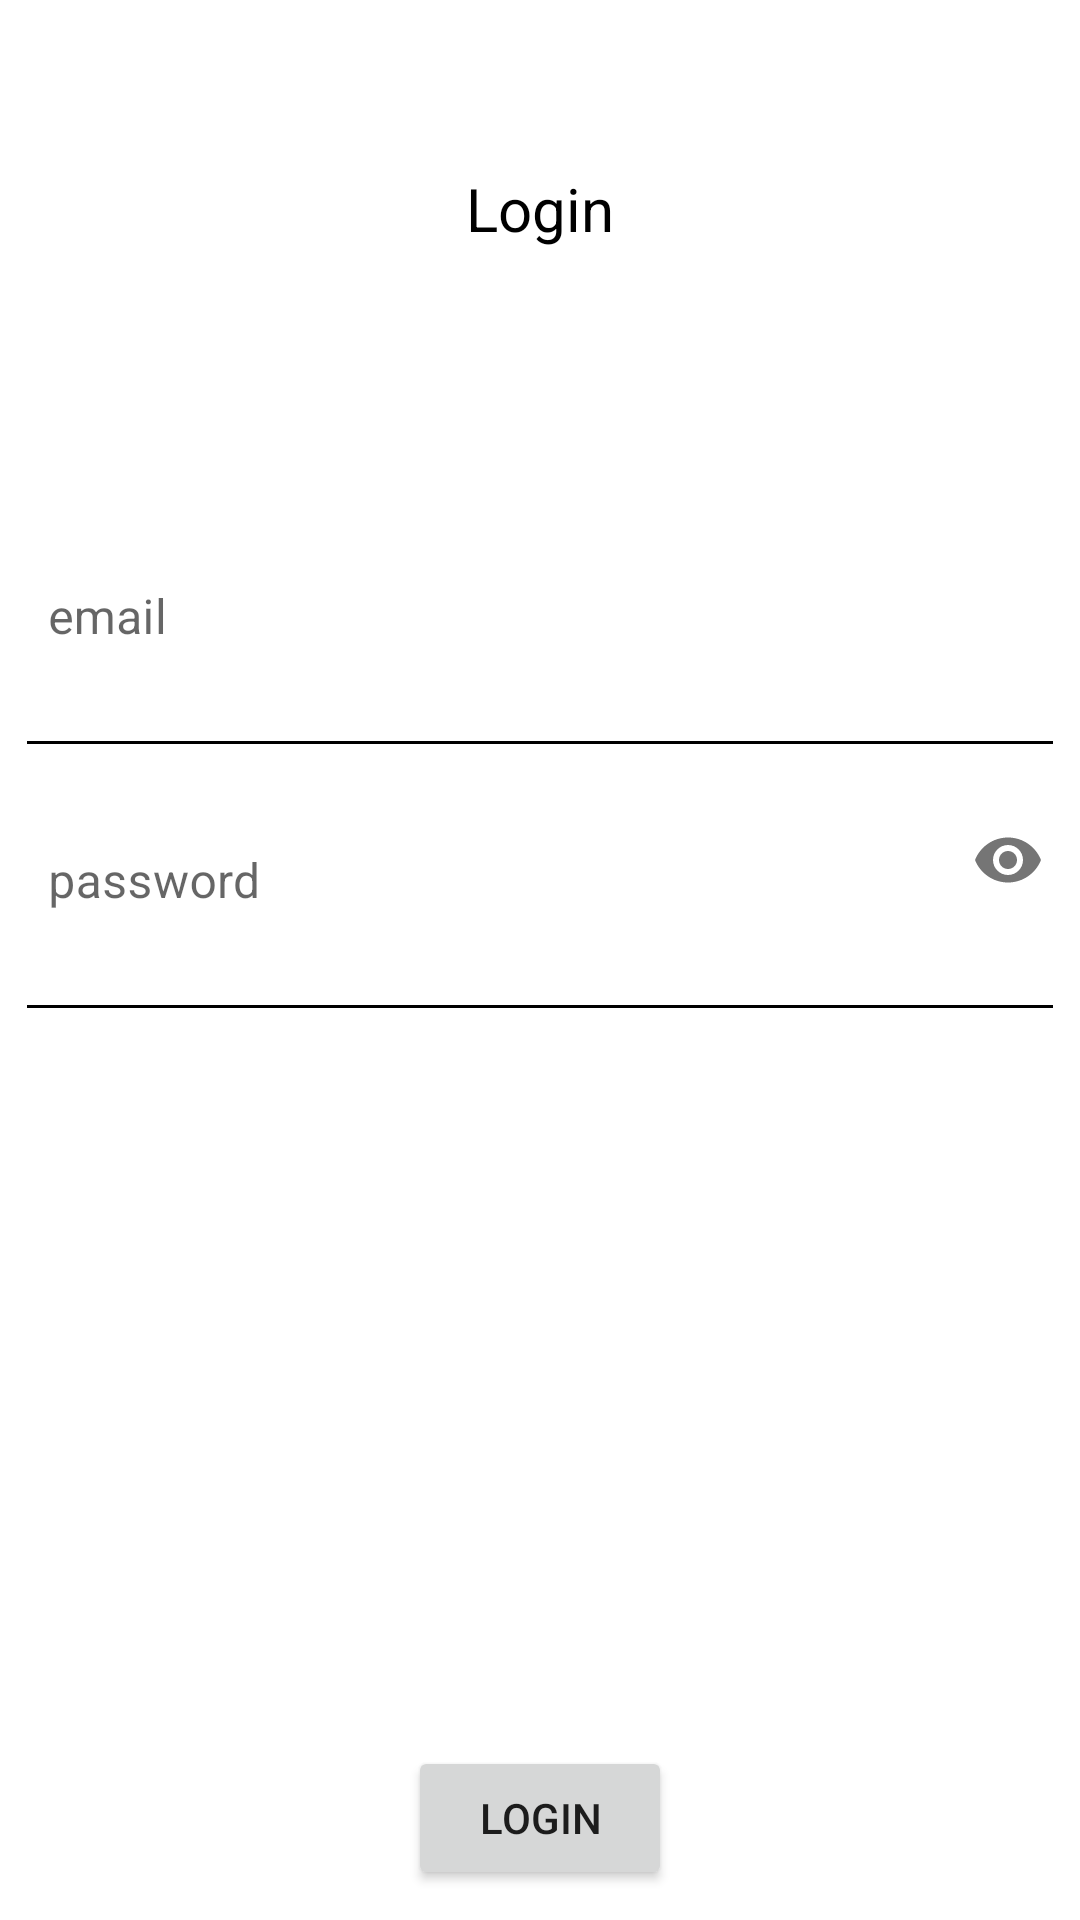

The Android layout XML behind this screen, and the referenced resources:
<!-- AndroidManifest.xml: application theme Theme.TheBusyShop -->
<!-- res/layout/login_fragment.xml -->
<?xml version="1.0" encoding="utf-8"?>
<androidx.constraintlayout.widget.ConstraintLayout
    xmlns:android="http://schemas.android.com/apk/res/android"
    android:layout_width="match_parent"
    android:layout_height="match_parent"
    xmlns:tools="http://schemas.android.com/tools"
    xmlns:app="http://schemas.android.com/apk/res-auto"
    tools:context=".ui.fragments.LoginFragment">

    <TextView
        android:id="@+id/loginText"
        android:layout_width="match_parent"
        android:layout_height="wrap_content"
        android:layout_marginTop="56dp"
        android:gravity="center_horizontal"
        android:text="Login"
        android:textColor="@color/black"
        android:textSize="20sp"
        app:layout_constraintTop_toTopOf="parent"
        tools:layout_editor_absoluteX="0dp" />

    <ScrollView
        android:layout_width="0dp"
        android:layout_height="0dp"
        android:id="@+id/reg_scroll"
        app:layout_constraintHeight_percent="0.5"
        app:layout_constraintTop_toTopOf="parent"
        app:layout_constraintBottom_toBottomOf="parent"
        app:layout_constraintLeft_toLeftOf="parent"
        app:layout_constraintRight_toRightOf="parent">
        <androidx.constraintlayout.widget.ConstraintLayout
            android:layout_width="match_parent"
            android:layout_height="wrap_content"
            app:layout_constraintTop_toTopOf="parent"
            app:layout_constraintBottom_toBottomOf="parent">


            <com.google.android.material.textfield.TextInputLayout
                android:layout_width="match_parent"
                android:layout_height="wrap_content"
                android:id="@+id/email"
                android:hint="email"
                app:hintTextColor="@color/black"
                app:boxBackgroundMode="none"
                app:errorEnabled="true"
                app:layout_constraintTop_toTopOf="parent">
                <com.google.android.material.textfield.TextInputEditText
                    android:layout_width="match_parent"
                    android:layout_height="wrap_content"
                    android:inputType="textEmailAddress"
                    android:textColor="@color/black"
                    app:hintTextColor="@color/black"
                    android:id="@+id/email_input"/>
            </com.google.android.material.textfield.TextInputLayout>

            <View
                android:id="@+id/space_two"
                android:layout_width="0dp"
                android:layout_height="1dp"
                android:background="@color/black"
                app:layout_constraintTop_toBottomOf="@id/email"
                app:layout_constraintWidth_percent="0.95"
                app:layout_constraintStart_toStartOf="parent"
                app:layout_constraintEnd_toEndOf="parent"/>

            <com.google.android.material.textfield.TextInputLayout
                android:layout_width="match_parent"
                android:layout_height="wrap_content"
                android:id="@+id/password"
                android:hint="password"
                app:hintTextColor="@color/black"
                app:errorEnabled="true"
                app:boxBackgroundMode="none"
                app:passwordToggleEnabled="true"
                app:layout_constraintTop_toBottomOf="@id/space_two">
                <com.google.android.material.textfield.TextInputEditText
                    android:layout_width="match_parent"
                    android:layout_height="wrap_content"
                    android:inputType="textPassword"
                    android:focusable="true"
                    app:hintTextColor="@color/black"
                    android:textColor="@color/black"
                    android:id="@+id/password_input"/>
            </com.google.android.material.textfield.TextInputLayout>

            <View
                android:id="@+id/space_three"
                android:layout_width="0dp"
                android:layout_height="1dp"
                android:background="@color/black"
                app:layout_constraintTop_toBottomOf="@id/password"
                app:layout_constraintWidth_percent="0.95"
                app:layout_constraintStart_toStartOf="parent"
                app:layout_constraintEnd_toEndOf="parent"/>

        </androidx.constraintlayout.widget.ConstraintLayout>
    </ScrollView>

    <ImageView
        android:id="@+id/progress"
        android:layout_width="0dp"
        android:layout_height="0dp"
        android:src="@drawable/progress_animation"
        android:visibility="gone"
        app:layout_constraintWidth_percent="0.25"
        app:layout_constraintDimensionRatio="1:1"
        app:layout_constraintEnd_toEndOf="parent"
        app:layout_constraintStart_toStartOf="parent"
        app:layout_constraintTop_toTopOf="parent"
        app:layout_constraintBottom_toBottomOf="parent"/>

    <Button
        android:id="@+id/submit"
        android:layout_width="wrap_content"
        android:layout_height="wrap_content"
        android:text="Login"
        android:elevation="3dp"
        app:layout_constraintBottom_toBottomOf="parent"
        app:layout_constraintStart_toStartOf="parent"
        app:layout_constraintEnd_toEndOf="parent"
        android:layout_marginBottom="10dp"/>

</androidx.constraintlayout.widget.ConstraintLayout>
<!-- resources referenced by this layout -->
<resources>
  <color name="black">#FF000000</color>
  <style name="Theme.TheBusyShop" parent="Theme.MaterialComponents.DayNight.NoActionBar">
          
          <item name="colorPrimary">@color/purple_500</item>
          <item name="colorPrimaryVariant">@color/purple_700</item>
          <item name="colorOnPrimary">@color/white</item>
          
          <item name="colorSecondary">@color/teal_200</item>
          <item name="colorSecondaryVariant">@color/teal_700</item>
          <item name="colorOnSecondary">@color/black</item>
          
          <item name="android:statusBarColor">?attr/colorPrimaryVariant</item>
          
      </style>
  <color name="purple_500">#FF6200EE</color>
  <color name="purple_700">#FF3700B3</color>
  <color name="white">#FFFFFFFF</color>
  <color name="teal_200">#FF03DAC5</color>
  <color name="teal_700">#FF018786</color>
</resources>
